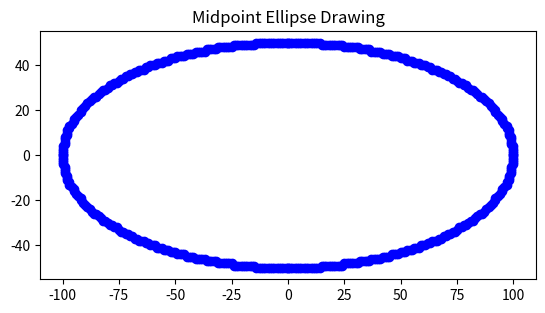

The script that saved this image:
import matplotlib.pyplot as plt

def draw_ellipse(x_center, y_center, a, b):
    # Function to plot points
    def plot_points(x, y):
        plt.plot(x_center + x, y_center + y, 'bo')
        plt.plot(x_center - x, y_center + y, 'bo')
        plt.plot(x_center + x, y_center - y, 'bo')
        plt.plot(x_center - x, y_center - y, 'bo')
    
    # Region 1
    x = 0
    y = b
    a2 = a**2
    b2 = b**2
    d1 = b2 - a2 * b + 0.25 * a2
    
    dx = 2 * b2 * x
    dy = 2 * a2 * y
    
    # Initial points in Region 1
    plot_points(x, y)
    
    while dx < dy:
        x += 1
        dx += 2 * b2
        if d1 < 0:
            d1 += b2 + dx
        else:
            y -= 1
            dy -= 2 * a2
            d1 += dx - dy + b2
        plot_points(x, y)
    
    # Region 2
    d2 = b2 * (x + 0.5)**2 + a2 * (y - 1)**2 - a2 * b2
    
    while y > 0:
        y -= 1
        dy -= 2 * a2
        if d2 > 0:
            d2 += a2 - dy
        else:
            x += 1
            dx += 2 * b2
            d2 += dx - dy + a2
        plot_points(x, y)

# Set the ellipse parameters
x_center = 0
y_center = 0
a = 100
b = 50

# Draw the ellipse
draw_ellipse(x_center, y_center, a, b)

# Display the plot
plt.gca().set_aspect('equal', adjustable='box')
plt.title('Midpoint Ellipse Drawing')
plt.show()
